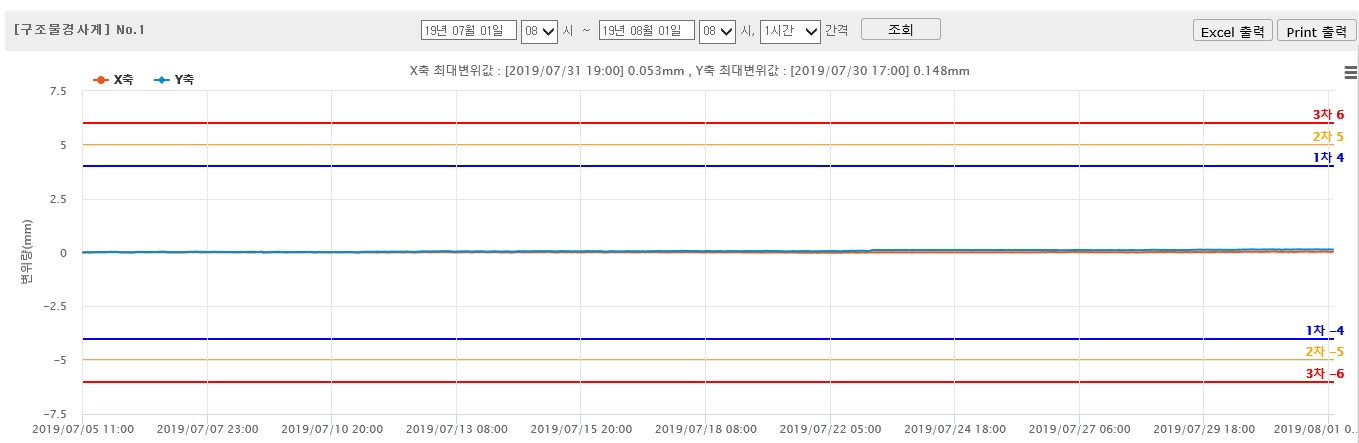

The file beside this chart, header and first rows:
-, 2019/07/05 10:00, 2,215.83, 2,723.84, 0.000, 0.000, 초기값
1.00, 2019/07/05 11:00, 2216, 2724, 0.005861, -0.002936, 
2.00, 2019/07/05 12:00, 2216, 2724, 0.01392, 0.00843, 
3.00, 2019/07/05 13:00, 2216, 2724, 0.01392, 0.01392, 
4.00, 2019/07/05 14:00, 2216, 2724, 0.00843, 0.005494, 
5.00, 2019/07/05 15:00, 2216, 2724, 0.002925, 0.01099, 
6.00, 2019/07/05 16:00, 2216, 2724, 0.01686, 0.01392, 
7.00, 2019/07/05 17:00, 2216, 2724, 0.01686, 0.01392, 
8.00, 2019/07/05 18:00, 2216, 2724, 0.01979, 0.02235, 
9.00, 2019/07/05 19:00, 2216, 2724, 0.01135, 0.01649, 
10.00, 2019/07/05 20:00, 2216, 2724, 0.01686, 0.01392, 
11.00, 2019/07/05 21:00, 2216, 2724, 0.01686, 0.02235, 
12.00, 2019/07/05 22:00, 2216, 2724, 0.00843, 0.01649, 
13.00, 2019/07/05 23:00, 2217, 2725, 0.02529, 0.02492, 
14.00, 2019/07/06 00:00, 2217, 2725, 0.02822, 0.03078, 
15.00, 2019/07/06 01:00, 2217, 2724, 0.02529, 0.02235, 
16.00, 2019/07/06 02:00, 2217, 2725, 0.02529, 0.03335, 
17.00, 2019/07/06 03:00, 2216, 2725, 0.02235, 0.02786, 
18.00, 2019/07/06 04:00, 2216, 2725, 0.02235, 0.02492, 
19.00, 2019/07/06 05:00, 2216, 2724, 0.005861, 0.00843, 
20.00, 2019/07/06 06:00, 2216, 2724, 0.005861, 0.01099, 
21.00, 2019/07/06 07:00, 2216, 2724, 0.002925, 0.01392, 
22.00, 2019/07/06 08:00, 2216, 2724, 0.01135, 0.01649, 
23.00, 2019/07/06 09:00, 2216, 2724, 0.005861, 0.00843, 
24.00, 2019/07/06 10:00, 2216, 2724, 0.00843, 0.01099, 
25.00, 2019/07/06 11:00, 2216, 2724, -0.002569, 0.002558, 
26.00, 2019/07/06 12:00, 2216, 2724, 0.01686, 0.01649, 
27.00, 2019/07/06 13:00, 2217, 2725, 0.02529, 0.03078, 
28.00, 2019/07/06 14:00, 2216, 2724, 0.01686, 0.02235, 
29.00, 2019/07/06 15:19, 2217, 2725, 0.02822, 0.02492, 
30.00, 2019/07/06 16:00, 2216, 2725, 0.01686, 0.02492, 
31.00, 2019/07/06 17:00, 2216, 2724, 0.01135, 0.02235, 
32.00, 2019/07/06 18:00, 2216, 2724, 0.00843, 0.02235, 
33.00, 2019/07/06 19:00, 2216, 2725, 0.01392, 0.02492, 
34.00, 2019/07/06 20:00, 2216, 2725, 0.01686, 0.03335, 
35.00, 2019/07/06 21:00, 2216, 2725, 0.01686, 0.02786, 
36.00, 2019/07/06 22:56, 2216, 2725, 0.01686, 0.02492, 
37.00, 2019/07/06 23:00, 2216, 2725, 0.01979, 0.03078, 
38.00, 2019/07/07 00:00, 2216, 2725, 0.01135, 0.03335, 
39.00, 2019/07/07 01:00, 2217, 2725, 0.03078, 0.03921, 
40.00, 2019/07/07 02:00, 2216, 2725, 0.02235, 0.03629, 
41.00, 2019/07/07 03:00, 2216, 2725, 0.00843, 0.02786, 
42.00, 2019/07/07 04:00, 2216, 2724, 0.01392, 0.01649, 
43.00, 2019/07/07 05:00, 2216, 2724, 0, 0.01392, 
44.00, 2019/07/07 06:00, 2216, 2724, 0.005861, 0.01649, 
45.00, 2019/07/07 07:00, 2216, 2724, 0.00843, 0.01943, 
46.00, 2019/07/07 08:00, 2216, 2724, 0, 0.01649, 
47.00, 2019/07/07 09:00, 2216, 2724, 0, 0.01943, 
48.00, 2019/07/07 10:00, 2216, 2724, 0.00843, 0.02235, 
49.00, 2019/07/07 11:00, 2216, 2724, 0.002925, 0.02235, 
50.00, 2019/07/07 12:00, 2216, 2724, 0.00843, 0.01649, 
51.00, 2019/07/07 13:00, 2216, 2725, 0.01135, 0.03078, 
52.00, 2019/07/07 14:00, 2216, 2725, 0.01686, 0.03335, 
53.00, 2019/07/07 15:00, 2217, 2725, 0.02529, 0.03078, 
54.00, 2019/07/07 16:00, 2216, 2725, 0.01686, 0.03078, 
55.00, 2019/07/07 17:00, 2216, 2725, 0.01979, 0.04178, 
56.00, 2019/07/07 18:00, 2216, 2725, 0.02235, 0.03921, 
57.00, 2019/07/07 19:00, 2216, 2725, 0.01979, 0.03078, 
58.00, 2019/07/07 20:00, 2216, 2725, 0.002925, 0.03078, 
59.00, 2019/07/07 21:00, 2216, 2725, 0.01979, 0.03335, 
60.00, 2019/07/07 22:00, 2216, 2725, 0.00843, 0.03078, 
... 543 more rows
